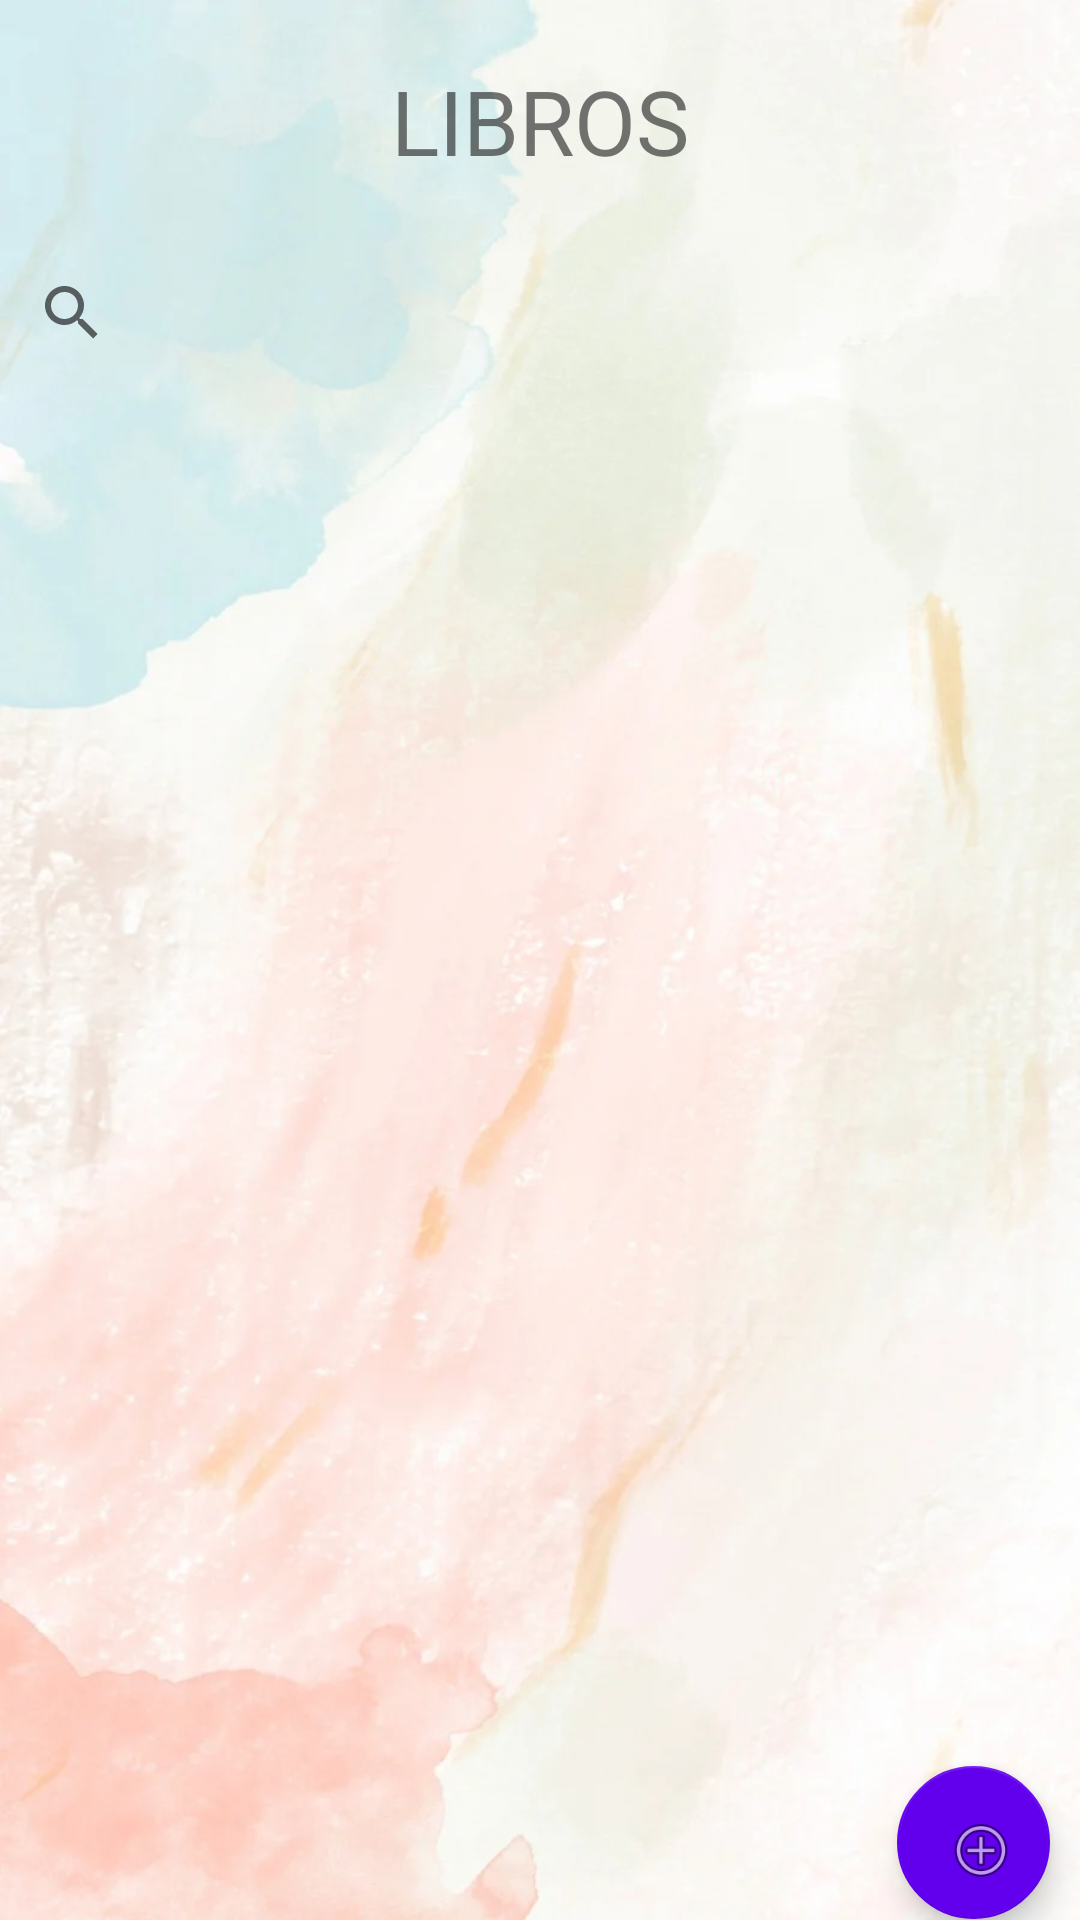

Layout XML and referenced resources for this Android screen:
<!-- AndroidManifest.xml: application theme Theme.AppCompat.Light -->
<!-- res/layout/activity_libros_crud.xml -->
<?xml version="1.0" encoding="utf-8"?>
<LinearLayout xmlns:android="http://schemas.android.com/apk/res/android"
    xmlns:app="http://schemas.android.com/apk/res-auto"
    xmlns:tools="http://schemas.android.com/tools"
    android:layout_width="match_parent"
    android:layout_height="match_parent"
    android:orientation="vertical"
    android:background="@drawable/fondodos1"
    tools:context=".vista.LibrosCRUD">

    <TextView
        android:id="@+id/textView"
        android:layout_width="match_parent"
        android:layout_height="wrap_content"
        android:layout_margin="@dimen/main_margin_top"
        android:layout_marginTop="@dimen/main_margin_top"
        android:gravity="center"
        android:text="LIBROS"
        android:textSize="@dimen/titulo_principal" />

    <LinearLayout
        android:layout_width="match_parent"
        android:layout_height="match_parent"
        android:orientation="vertical">

        <SearchView
            android:id="@+id/txtBuscar"
            android:layout_width="match_parent"
            android:layout_height="wrap_content" />

        <androidx.recyclerview.widget.RecyclerView
            android:id="@+id/listaLibros"
            android:layout_width="match_parent"
            android:layout_height="0dp"
            android:layout_weight=".9"/>

        <com.google.android.material.floatingactionbutton.FloatingActionButton
            android:id="@+id/favNuevo"
            android:layout_width="wrap_content"
            android:layout_height="0dp"
            android:layout_gravity="bottom|end"
            android:layout_marginRight="10dp"
            android:layout_weight=".1"
            android:clickable="true"
            android:focusable="true"
            android:src="@android:drawable/ic_menu_add"
            app:backgroundTint="@color/design_default_color_primary" />
    </LinearLayout>

</LinearLayout>
<!-- resources referenced by this layout -->
<resources>
  <dimen name="main_margin_top">20dp</dimen>
  <dimen name="titulo_principal">30sp</dimen>
  <!-- drawable fondodos1: jpg bitmap (drawable, 98465 bytes) -->
</resources>
